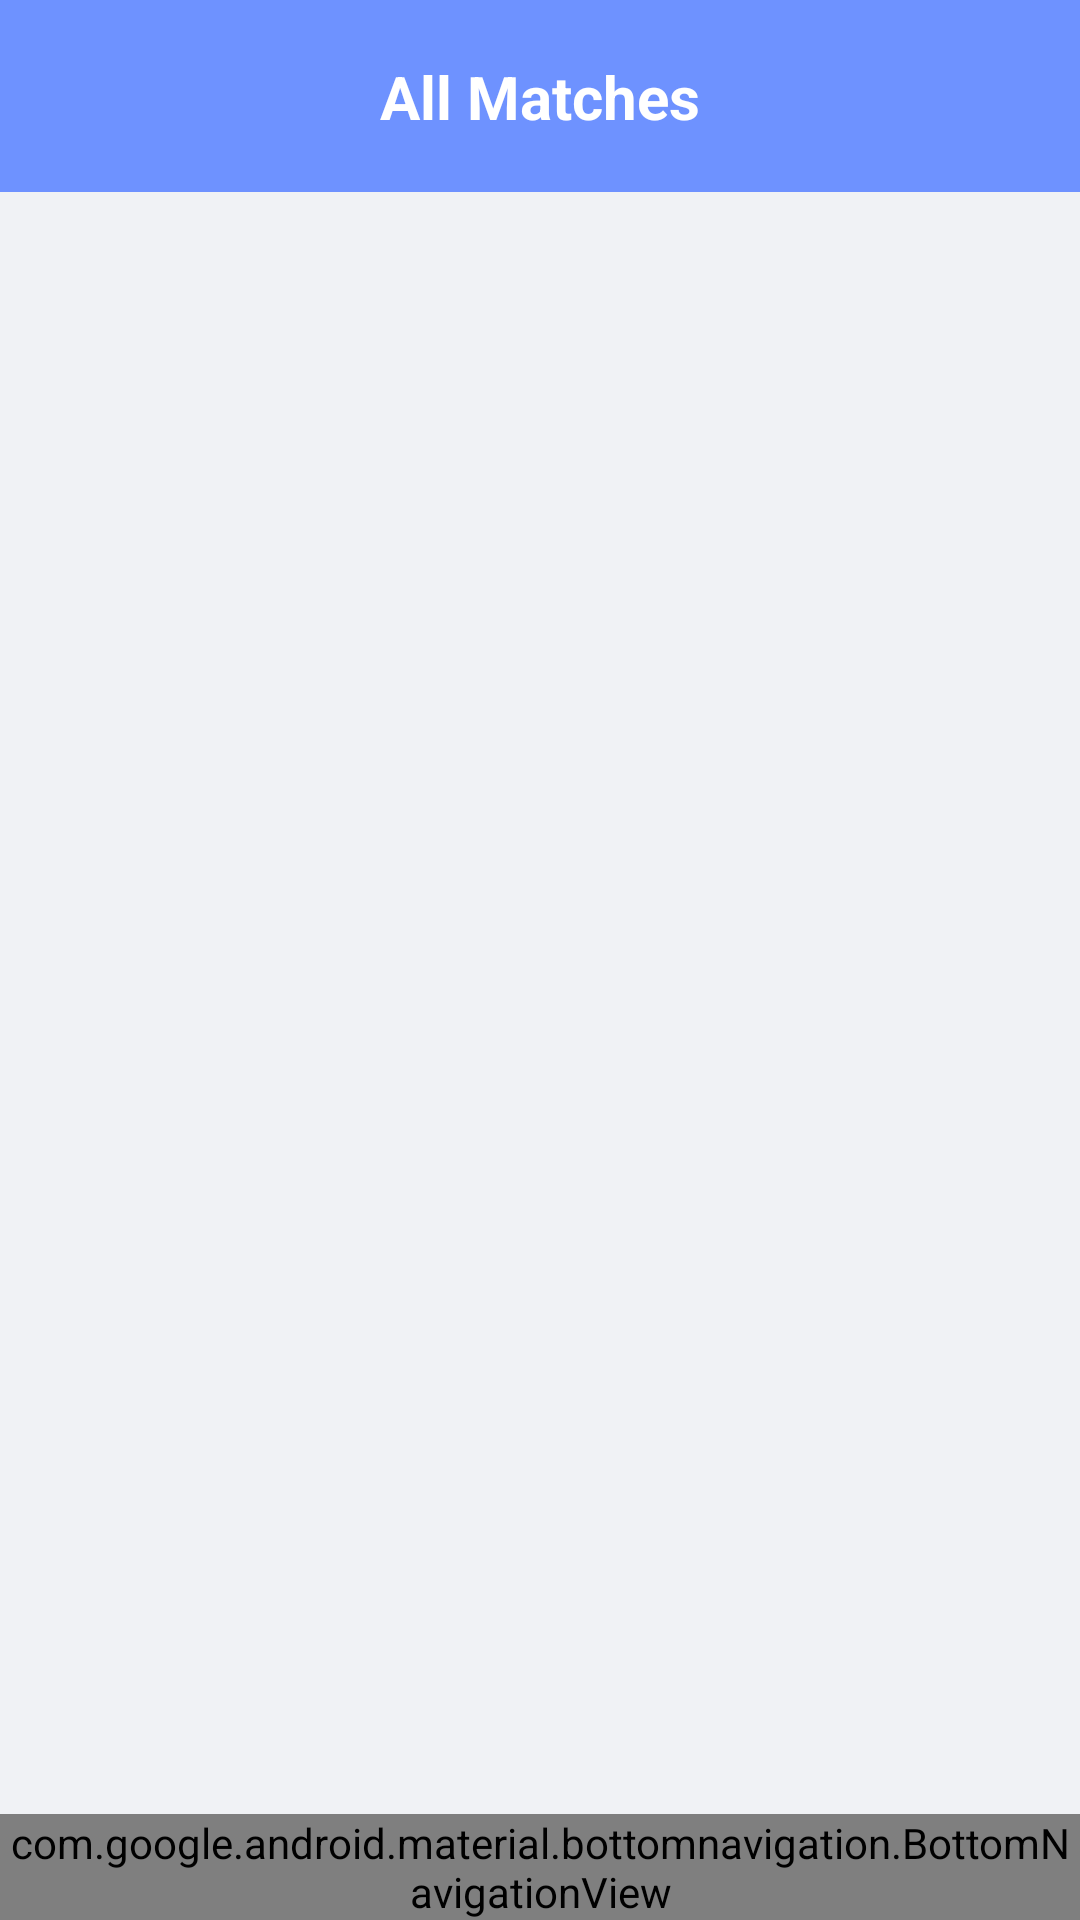

This screen was rendered from an Android layout file. Write that file and the resources it references.
<!-- AndroidManifest.xml: application theme Theme.LiveScoringUI -->
<!-- res/layout/activity_all_matches.xml -->
<?xml version="1.0" encoding="utf-8"?>
<androidx.constraintlayout.widget.ConstraintLayout xmlns:android="http://schemas.android.com/apk/res/android"
    xmlns:app="http://schemas.android.com/apk/res-auto"
    xmlns:tools="http://schemas.android.com/tools"
    android:layout_width="match_parent"
    android:layout_height="match_parent"
    android:background="@color/primary_light_color"
    tools:context=".AllMatchesActivity">

    <androidx.constraintlayout.widget.ConstraintLayout
        android:id="@+id/topBar"
        android:layout_width="match_parent"
        android:layout_height="?attr/actionBarSize"
        android:background="@color/primary_color"
        app:layout_constraintTop_toTopOf="parent"
        app:layout_constraintStart_toStartOf="parent"
        app:layout_constraintEnd_toEndOf="parent">

        <TextView
            android:layout_width="wrap_content"
            android:layout_height="wrap_content"
            android:text="All Matches"
            android:textColor="@android:color/white"
            android:textSize="20sp"
            android:textStyle="bold"
            app:layout_constraintStart_toStartOf="parent"
            app:layout_constraintEnd_toEndOf="parent"
            app:layout_constraintTop_toTopOf="parent"
            app:layout_constraintBottom_toBottomOf="parent" />

    </androidx.constraintlayout.widget.ConstraintLayout>

    <androidx.recyclerview.widget.RecyclerView
        android:id="@+id/allMatchesRecyclerView"
        android:layout_width="0dp"
        android:layout_height="0dp"
        android:padding="16dp"
        android:clipToPadding="false"
        android:contentDescription="List of all completed and upcoming matches"
        app:layoutManager="androidx.recyclerview.widget.LinearLayoutManager"
        app:layout_constraintTop_toBottomOf="@id/topBar"
        app:layout_constraintBottom_toTopOf="@id/bottom_navigation_bar"
        app:layout_constraintStart_toStartOf="parent"
        app:layout_constraintEnd_toEndOf="parent"
        tools:listitem="@layout/card_match"
        tools:itemCount="10" />

    <com.google.android.material.bottomnavigation.BottomNavigationView
        android:id="@+id/bottom_navigation_bar"
        android:layout_width="match_parent"
        android:layout_height="wrap_content"
        android:background="@color/primary_color"
        app:layout_constraintBottom_toBottomOf="parent"
        app:layout_constraintStart_toStartOf="parent"
        app:layout_constraintEnd_toEndOf="parent"
        app:menu="@menu/bottom_nav_menu" />

</androidx.constraintlayout.widget.ConstraintLayout>
<!-- resources referenced by this layout -->
<resources>
  <color name="primary_color">#6E92FF</color>
  <color name="primary_light_color">#f0f2f5</color>
  <style name="Theme.LiveScoringUI" parent="Base.Theme.LiveScoringUI" />
  <style name="Base.Theme.LiveScoringUI" parent="Theme.Material3.DayNight.NoActionBar">
          
          
      </style>
</resources>
